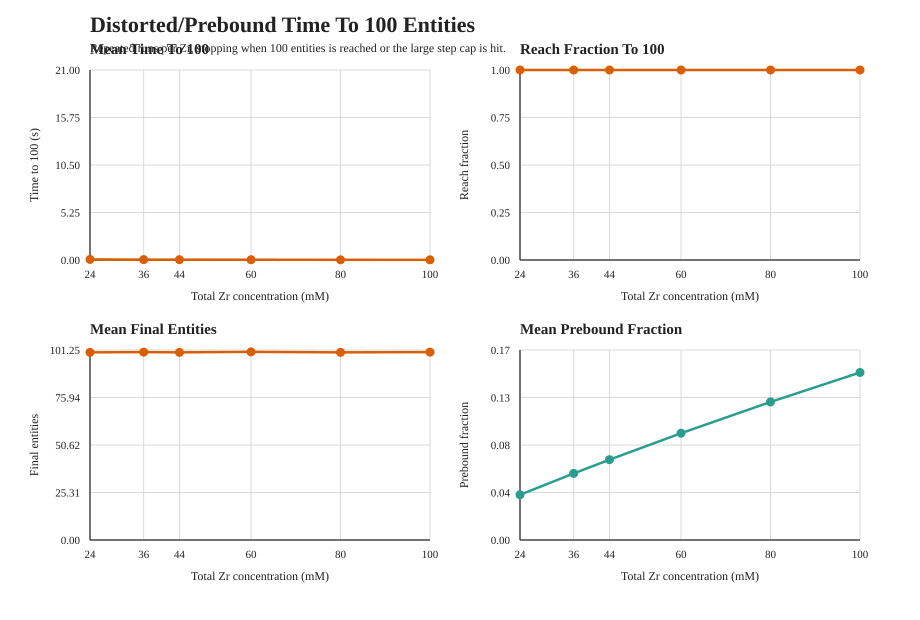

The table this chart was drawn from, first rows:
zr_conc, runs, reach_fraction_target, mean_time_to_target_seconds, std_time_to_target_seconds, median_time_to_target_seconds, mean_final_entities, mean_simulated_time_seconds, mean_steps_executed, mean_prebound_fraction, mean_prebound_growth_attempts, mean_prebound_growth_successes, mean_prebound_growth_failures, mean_prebound_entities_added, mean_prebound_linkages_formed, mean_prebound_free_growth_site_delta, mean_prebound_ready_pair_delta
24.0, 8, 1.0, 0.0647, 0.02102, 0.06711, 100, 0.0647, 2212, 0.04027, 22.5, 12.38, 10.12, 24.75, 24.75, 136.1, 0
36.0, 8, 1.0, 0.04303, 0.01467, 0.04307, 100.1, 0.04303, 1717, 0.05923, 24.12, 14.75, 9.375, 29.5, 29.5, 162.2, 0
44.0, 8, 1.0, 0.03882, 0.01855, 0.03224, 100, 0.03882, 1378, 0.07147, 24.38, 14.88, 9.5, 29.75, 29.75, 163.4, 0.125
60.0, 8, 1.0, 0.02965, 0.0128, 0.02542, 100.2, 0.02965, 1169, 0.09502, 26.62, 16.5, 10.12, 33, 33, 181.5, 0
80.0, 8, 1.0, 0.02199, 0.008542, 0.0233, 100, 0.02199, 1187, 0.1228, 36.88, 22, 14.88, 44, 44, 242, 0
100.0, 8, 1.0, 0.01789, 0.003924, 0.0185, 100.1, 0.01789, 818.2, 0.149, 37.62, 27.5, 10.12, 55, 55, 302.2, 0.125
